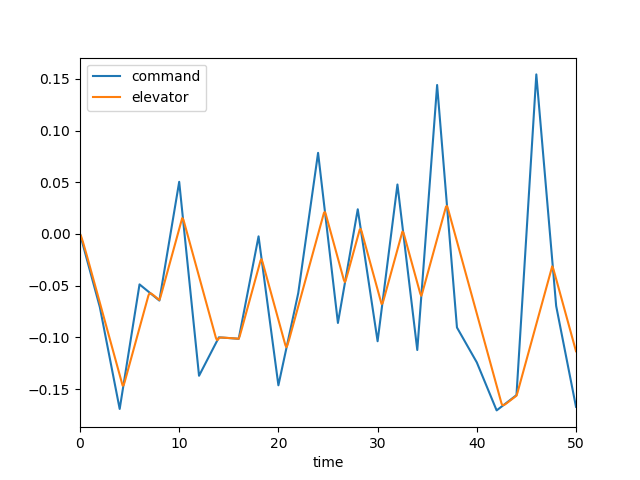

Source data for this figure (header and first rows):
, time, dec, de, mode, u, w, q, theta
0, 0.0, 0.0, 0.0, 3.0, 0.0, 0.0, 0.0, 0.0
1, 0.1, -0.003538, -0.001948, 3.0, -0.0001964, 0.00273, 0.0001184, 3.824970008281525e-06
2, 0.2, -0.007077, -0.004768, 3.0, -0.001022, 0.01495, 0.0004877, 3.1680359825259075e-05
3, 0.3, -0.01061, -0.007885, 3.0, -0.002853, 0.04281, 0.001118, 0.0001098
4, 0.4, -0.01415, -0.01114, 3.0, -0.006023, 0.09138, 0.00198, 0.0002629
5, 0.5, -0.01769, -0.01448, 3.0, -0.01082, 0.1645, 0.003033, 0.0005121
6, 0.6, -0.02123, -0.01785, 3.0, -0.01749, 0.2649, 0.004231, 0.0008744
7, 0.7, -0.02477, -0.02126, 3.0, -0.02624, 0.394, 0.005529, 0.001362
8, 0.8, -0.02831, -0.02469, 3.0, -0.03721, 0.5524, 0.006884, 0.001982
9, 0.9, -0.03184, -0.02814, 3.0, -0.05053, 0.7396, 0.008259, 0.002739
10, 1.0, -0.03538, -0.0316, 3.0, -0.06628, 0.9544, 0.009622, 0.003634
11, 1.1, -0.03892, -0.03508, 3.0, -0.08449, 1.195, 0.01094, 0.004663
12, 1.2, -0.04246, -0.03857, 3.0, -0.1052, 1.46, 0.01221, 0.005821
13, 1.3, -0.046, -0.04206, 3.0, -0.1284, 1.745, 0.01339, 0.007102
14, 1.4, -0.04954, -0.04555, 3.0, -0.154, 2.049, 0.01448, 0.008496
15, 1.5, -0.05307, -0.04904, 3.0, -0.1821, 2.368, 0.01546, 0.009994
16, 1.6, -0.05661, -0.05253, 3.0, -0.2125, 2.7, 0.01635, 0.01159
17, 1.7, -0.06015, -0.05602, 3.0, -0.2453, 3.041, 0.01713, 0.01326
18, 1.8, -0.06369, -0.05951, 3.0, -0.2803, 3.39, 0.01781, 0.01501
19, 1.9, -0.06723, -0.063, 3.0, -0.3175, 3.743, 0.01839, 0.01682
20, 2.0, -0.07077, -0.06649, 3.0, -0.3568, 4.098, 0.01888, 0.01868
21, 2.1, -0.07569, -0.06998, 3.0, -0.3981, 4.455, 0.01929, 0.02059
22, 2.2, -0.08062, -0.07347, 3.0, -0.4415, 4.809, 0.01964, 0.02254
23, 2.3, -0.08554, -0.07697, 3.0, -0.4869, 5.162, 0.01992, 0.02452
24, 2.4, -0.09047, -0.08046, 3.0, -0.5343, 5.511, 0.02016, 0.02652
25, 2.5, -0.09539, -0.08395, 3.0, -0.5835, 5.855, 0.02035, 0.02855
26, 2.6, -0.1003, -0.08744, 3.0, -0.6347, 6.195, 0.02052, 0.03059
27, 2.7, -0.1052, -0.09093, 3.0, -0.6879, 6.53, 0.02067, 0.03265
28, 2.8, -0.1102, -0.09442, 3.0, -0.7429, 6.86, 0.02081, 0.03473
29, 2.9, -0.1151, -0.09791, 3.0, -0.7998, 7.184, 0.02094, 0.03681
30, 3.0, -0.12, -0.1014, 3.0, -0.8588, 7.503, 0.02107, 0.03891
31, 3.1, -0.1249, -0.1049, 3.0, -0.9196, 7.818, 0.02121, 0.04103
32, 3.2, -0.1299, -0.1084, 3.0, -0.9825, 8.129, 0.02137, 0.04316
33, 3.3, -0.1348, -0.1119, 3.0, -1.047, 8.436, 0.02153, 0.0453
34, 3.4, -0.1397, -0.1154, 3.0, -1.114, 8.74, 0.02172, 0.04746
35, 3.5, -0.1447, -0.1189, 3.0, -1.184, 9.041, 0.02192, 0.04965
36, 3.6, -0.1496, -0.1223, 3.0, -1.255, 9.341, 0.02214, 0.05185
37, 3.7, -0.1545, -0.1258, 3.0, -1.328, 9.638, 0.02238, 0.05407
38, 3.8, -0.1594, -0.1293, 3.0, -1.404, 9.935, 0.02263, 0.05632
39, 3.9, -0.1644, -0.1328, 3.0, -1.482, 10.23, 0.0229, 0.0586
40, 4.0, -0.1693, -0.1363, 3.0, -1.562, 10.53, 0.02319, 0.06091
41, 4.1, -0.1633, -0.1398, 3.0, -1.645, 10.82, 0.02349, 0.06324
42, 4.2, -0.1572, -0.1433, 3.0, -1.73, 11.12, 0.02381, 0.06561
43, 4.3, -0.1512, -0.1468, 3.0, -1.817, 11.42, 0.02413, 0.068
44, 4.4, -0.1452, -0.1462, 3.0, -1.907, 11.71, 0.02423, 0.07042
45, 4.5, -0.1392, -0.1432, 3.0, -1.997, 11.98, 0.02376, 0.07283
46, 4.6, -0.1331, -0.1397, 3.0, -2.088, 12.22, 0.02268, 0.07516
47, 4.7, -0.1271, -0.1363, 3.0, -2.179, 12.41, 0.02111, 0.07735
48, 4.8, -0.1211, -0.1328, 3.0, -2.268, 12.55, 0.01915, 0.07936
49, 4.9, -0.1151, -0.1293, 3.0, -2.356, 12.64, 0.01692, 0.08117
50, 5.0, -0.109, -0.1258, 3.0, -2.443, 12.66, 0.01451, 0.08274
51, 5.1, -0.103, -0.1223, 3.0, -2.527, 12.62, 0.01202, 0.08407
52, 5.2, -0.09698, -0.1188, 3.0, -2.609, 12.53, 0.009519, 0.08515
53, 5.3, -0.09095, -0.1153, 3.0, -2.689, 12.38, 0.007073, 0.08597
54, 5.4, -0.08493, -0.1118, 3.0, -2.767, 12.18, 0.004735, 0.08656
55, 5.5, -0.0789, -0.1083, 3.0, -2.842, 11.93, 0.002548, 0.08693
56, 5.6, -0.07288, -0.1048, 3.0, -2.915, 11.65, 0.0005427, 0.08708
57, 5.7, -0.06685, -0.1013, 3.0, -2.986, 11.33, -0.001261, 0.08704
58, 5.8, -0.06083, -0.09785, 3.0, -3.055, 10.98, -0.002852, 0.08683
59, 5.9, -0.0548, -0.09436, 3.0, -3.122, 10.61, -0.004227, 0.08648
... 441 more rows
